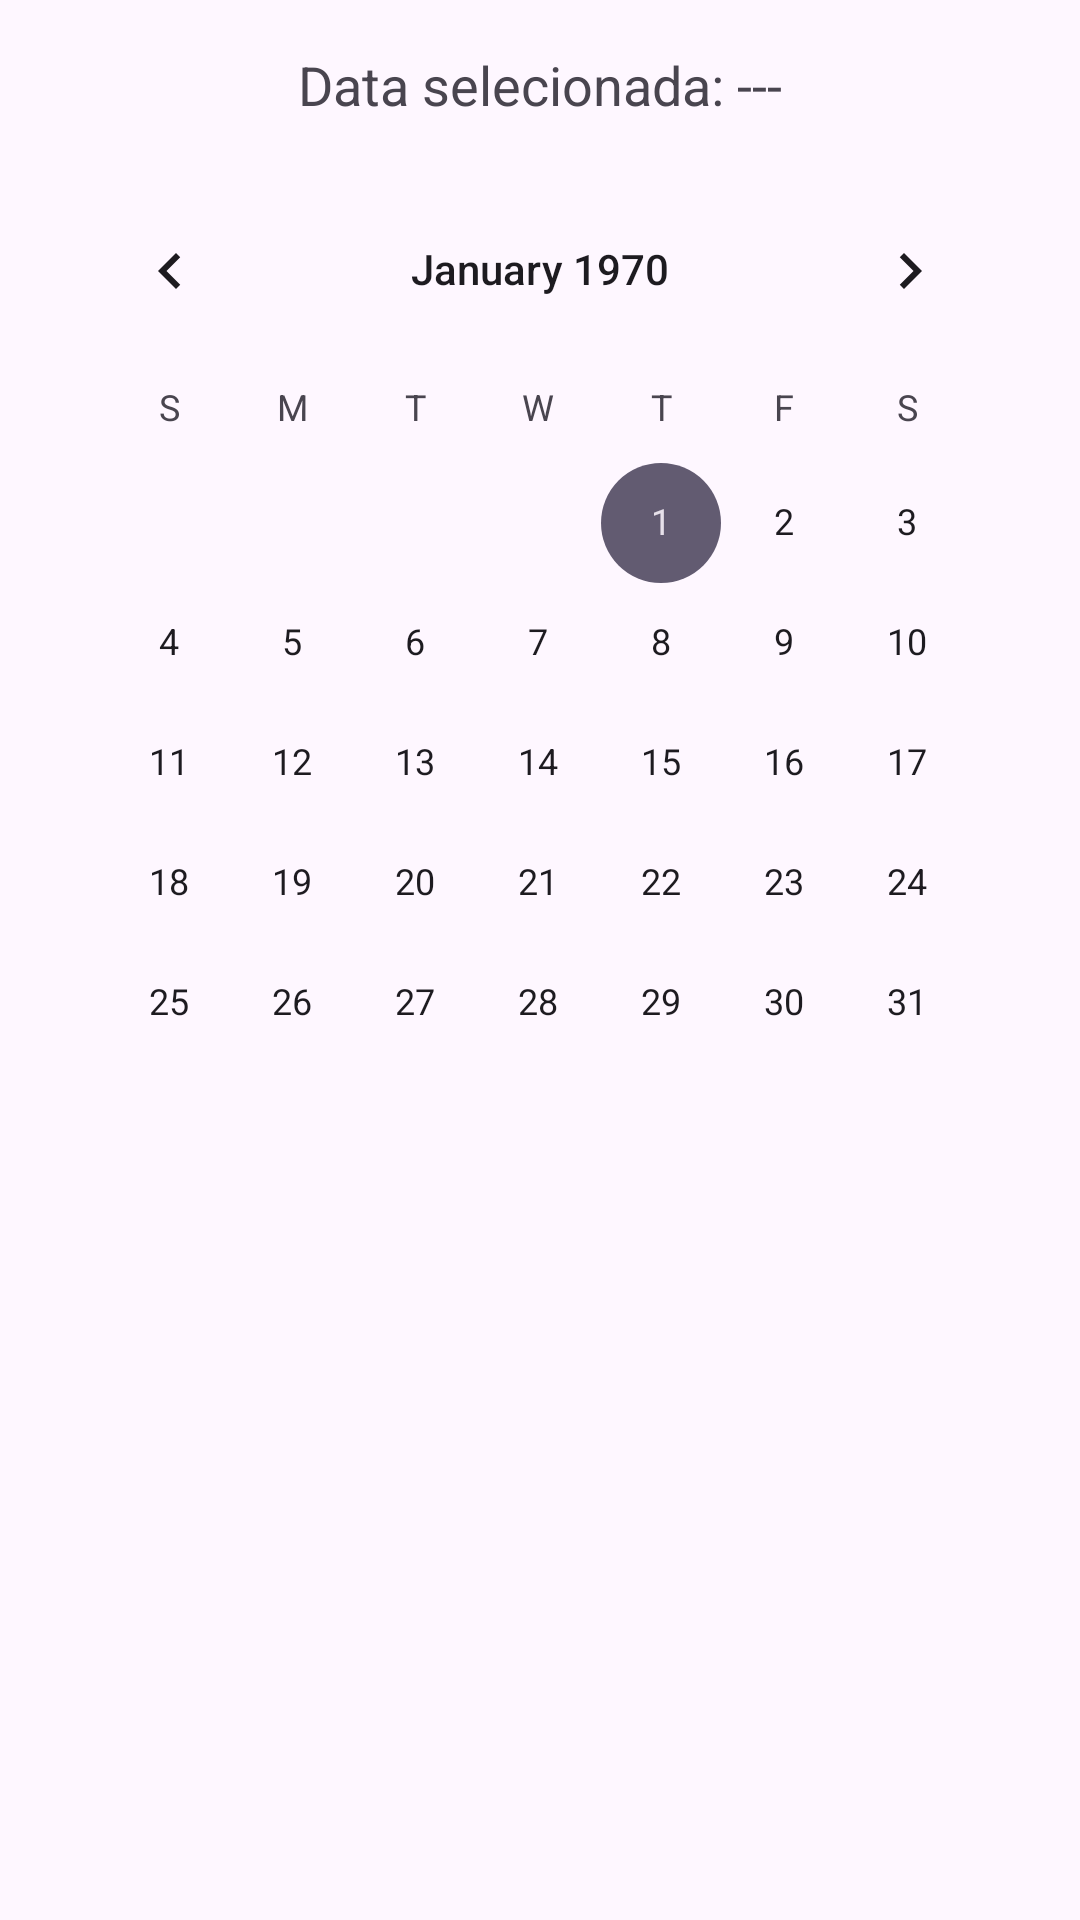

Layout XML and referenced resources for this Android screen:
<!-- AndroidManifest.xml: application theme Theme.LipsonRH -->
<!-- res/layout/fragment_calendario.xml -->
<?xml version="1.0" encoding="utf-8"?>
<LinearLayout xmlns:android="http://schemas.android.com/apk/res/android"
    android:layout_width="match_parent"
    android:layout_height="match_parent"
    android:orientation="vertical"
    android:padding="16dp">

    <TextView
        android:id="@+id/tvDataSelecionada"
        android:layout_width="wrap_content"
        android:layout_height="wrap_content"
        android:text="Data selecionada: ---"
        android:textSize="18sp"
        android:layout_gravity="center"
        android:layout_marginBottom="16dp"/>

    <CalendarView
        android:id="@+id/calendarView"
        android:layout_width="match_parent"
        android:layout_height="wrap_content" />

</LinearLayout>
<!-- resources referenced by this layout -->
<resources>
  <style name="Theme.LipsonRH" parent="Base.Theme.LipsonRH" />
  <style name="Base.Theme.LipsonRH" parent="Theme.Material3.DayNight.NoActionBar">
          
          
      </style>
</resources>
